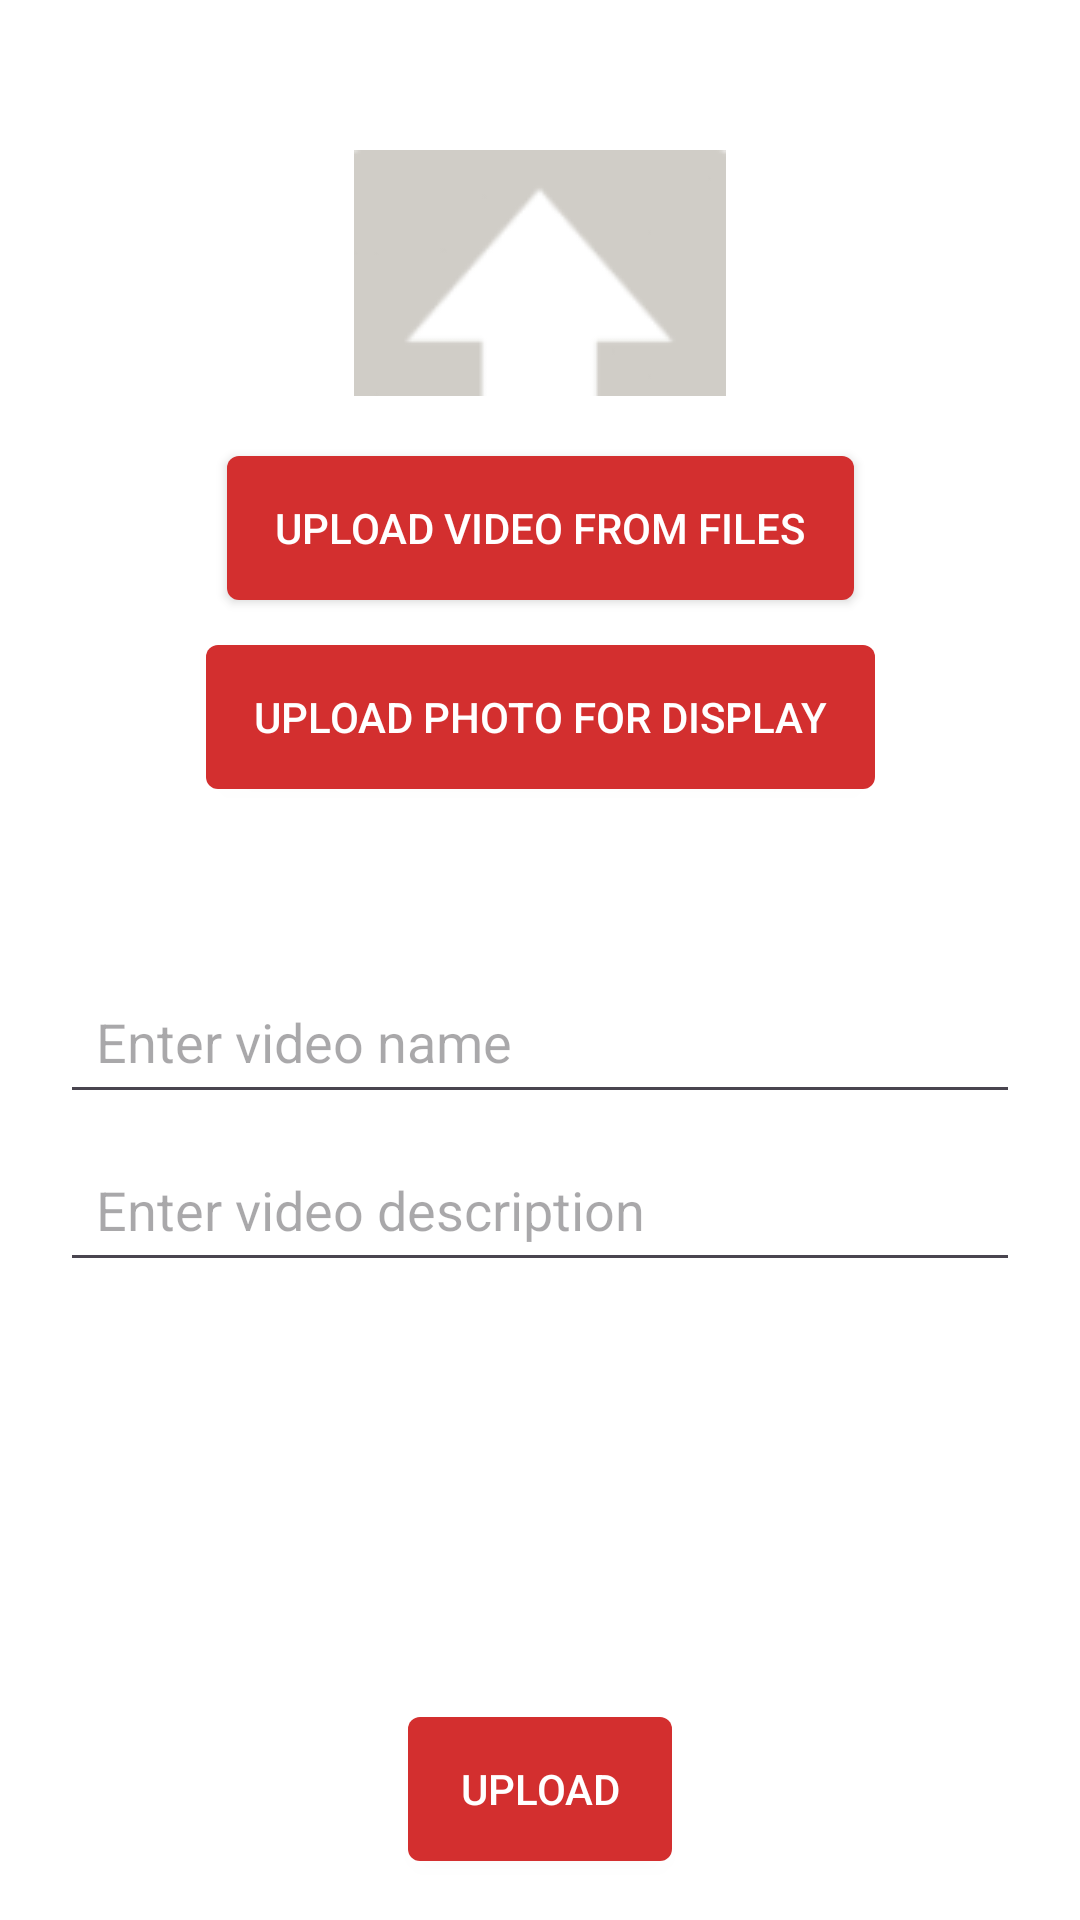

Reconstruct the res/layout file that produces this screen, plus the resources it refers to.
<!-- AndroidManifest.xml: application theme Theme.MyYoutube -->
<!-- res/layout/activity_uploadvideo.xml -->
<?xml version="1.0" encoding="utf-8"?>
<androidx.constraintlayout.widget.ConstraintLayout xmlns:android="http://schemas.android.com/apk/res/android"
    xmlns:app="http://schemas.android.com/apk/res-auto"
    xmlns:tools="http://schemas.android.com/tools"
    android:layout_width="match_parent"
    android:layout_height="match_parent"
    android:theme="@style/Theme.MyYoutube"
    tools:context=".UploadVideoActivity">

    
    <ImageView
        android:id="@+id/uploadVidLogo"
        android:layout_width="wrap_content"
        android:layout_height="wrap_content"
        android:layout_marginTop="50dp"
        app:layout_constraintTop_toTopOf="parent"
        app:layout_constraintStart_toStartOf="parent"
        app:layout_constraintEnd_toEndOf="parent"
        android:src="@drawable/uploadvid" />

    
    <Button
        android:id="@+id/uploadVideoBtn"
        android:layout_width="wrap_content"
        android:layout_height="wrap_content"
        android:layout_marginStart="20dp"
        android:layout_marginTop="20dp"
        android:layout_marginEnd="20dp"
        android:background="@drawable/button_background"
        android:text="Upload Video from Files"
        android:textAlignment="center"
        android:textColor="@android:color/white"
        app:layout_constraintEnd_toEndOf="parent"
        app:layout_constraintStart_toStartOf="parent"
        app:layout_constraintTop_toBottomOf="@id/uploadVidLogo" />

    
    <ImageView
        android:id="@+id/uploadVideoSuccess"
        android:layout_width="20dp"
        android:layout_height="20dp"
        android:layout_marginTop="10dp"
        android:layout_marginEnd="10dp"
        android:visibility="gone"
        android:src="@drawable/ic_check"
        app:layout_constraintTop_toTopOf="@id/uploadVideoBtn"
        app:layout_constraintEnd_toEndOf="@id/uploadVideoBtn" />

    
    <Button
        android:id="@+id/uploadImageBtn"
        android:layout_width="wrap_content"
        android:layout_height="wrap_content"
        android:layout_marginTop="15dp"
        android:layout_marginStart="20dp"
        android:layout_marginEnd="20dp"
        android:text="Upload Photo for Display"
        android:textAlignment="center"
        android:background="@drawable/button_background"
        android:textColor="@android:color/white"
        app:layout_constraintTop_toBottomOf="@id/uploadVideoBtn"
        app:layout_constraintStart_toStartOf="parent"
        app:layout_constraintEnd_toEndOf="parent" />

    
    <ImageView
        android:id="@+id/uploadImageSuccess"
        android:layout_width="20dp"
        android:layout_height="20dp"
        android:layout_marginTop="10dp"
        android:layout_marginEnd="10dp"
        android:visibility="gone"
        android:src="@drawable/ic_check"
        app:layout_constraintTop_toTopOf="@id/uploadImageBtn"
        app:layout_constraintEnd_toEndOf="@id/uploadImageBtn" />


    
    <EditText
        android:id="@+id/uploadVidName"
        android:layout_width="0dp"
        android:layout_height="wrap_content"
        android:layout_marginTop="60dp"
        android:layout_marginStart="20dp"
        android:layout_marginEnd="20dp"
        android:hint="Enter video name"
        android:padding="12dp"
        app:layout_constraintTop_toBottomOf="@id/uploadImageBtn"
        app:layout_constraintStart_toStartOf="parent"
        app:layout_constraintEnd_toEndOf="parent" />

    
    <EditText
        android:id="@+id/uploadVidDesc"
        android:layout_width="0dp"
        android:layout_height="wrap_content"
        android:layout_marginStart="20dp"
        android:layout_marginTop="116dp"
        android:layout_marginEnd="20dp"
        android:hint="Enter video description"
        android:padding="12dp"
        app:layout_constraintEnd_toEndOf="parent"
        app:layout_constraintStart_toStartOf="parent"
        app:layout_constraintTop_toBottomOf="@id/uploadImageBtn" />

    
    <ImageView
        android:id="@+id/previewImage"
        android:layout_width="120dp"
        android:layout_height="90dp"
        android:layout_marginTop="20dp"
        android:layout_gravity="center"
        android:scaleType="centerCrop"
        app:layout_constraintTop_toBottomOf="@id/uploadVidDesc"
        app:layout_constraintStart_toStartOf="parent"
        app:layout_constraintEnd_toEndOf="parent" />

    
    <Button
        android:id="@+id/submitUploadBtn"
        android:layout_width="wrap_content"
        android:layout_height="wrap_content"
        android:layout_marginTop="35dp"
        android:layout_marginStart="20dp"
        android:layout_marginEnd="20dp"
        android:text="Upload"
        android:textAlignment="center"
        android:background="@drawable/button_background"
        android:textColor="@android:color/white"
        app:layout_constraintTop_toBottomOf="@id/previewImage"
        app:layout_constraintStart_toStartOf="parent"
        app:layout_constraintEnd_toEndOf="parent" />

</androidx.constraintlayout.widget.ConstraintLayout>
<!-- resources referenced by this layout -->
<resources>
  <!-- drawable button_background (drawable) -->
  <shape xmlns:android="http://schemas.android.com/apk/res/android">
      <solid android:color="@color/youtube_red" />
      <corners android:radius="4dp"/>
      <padding
          android:left="16dp"
          android:top="10dp"
          android:right="16dp"
          android:bottom="10dp"/>
  </shape>
  <!-- drawable uploadvid: png bitmap (drawable, 1782 bytes) -->
  <style name="Theme.MyYoutube" parent="Base.Theme.MyYoutube" />
  <color name="youtube_red">#D32F2F</color>
  <style name="Base.Theme.MyYoutube" parent="Theme.Material3.DayNight.NoActionBar">
          
          <item name="colorPrimary">@color/youtube_red</item>
          <item name="colorPrimaryVariant">@color/youtube_red</item>
          <item name="colorOnPrimary">@color/white</item>
          <item name="colorSecondary">@color/youtube_red</item>
          <item name="colorSecondaryVariant">@color/youtube_red</item>
          <item name="colorOnSecondary">@color/white</item>
          <item name="android:colorBackground">@color/white</item> 
          
      </style>
  <color name="white">#FFFFFFFF</color>
</resources>
